Run: headless pygame with SDL's dummy video driver; simulated clock (each Clock.tick advances the game by its frame time, no real sleeping); random seed 0; keys injected as events and as key.get_pressed() state; no mouse input.
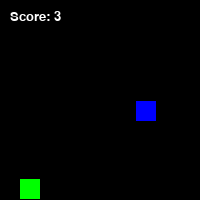
Frame 1 of 4 · flips 1–60 · no input
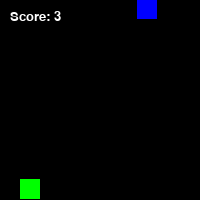
Frame 2 of 4 · flips 61–180 · tapped SPACE, RETURN · held RIGHT (→), D
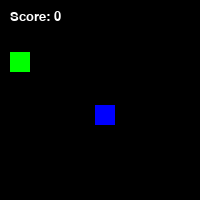
Frame 3 of 4 · flips 181–300 · held DOWN (↓), S
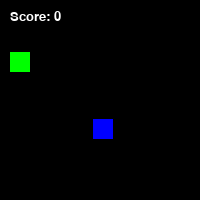
Frame 4 of 4 · flips 301–420 · held LEFT (←), A, UP (↑), W

The pygame program that drew these frames:

import pygame
import random

# Define the fitness function
def fitness(agent_behavior):
    # Initialize the Pygame and the game window
    pygame.init()
    # Define the font
    pygame.font.init()
    FONT = pygame.font.SysFont('Comic Sans MS', 20)

    screen = pygame.display.set_mode((200, 200))
    pygame.display.set_caption("Genetic Algorithm Pygame")

    # Set up the game objects
    player = pygame.Rect(100, 100, 20, 20)
    food = pygame.Rect(random.randint(0, 180), random.randint(0, 180), 20, 20)
    score = 0

    # Set up the clock and the game loop
    clock = pygame.time.Clock()
    running = True
    while running:
        # Handle events
        for event in pygame.event.get():
            if event.type == pygame.QUIT:
                running = False
        
        # Update the game objects
        player_behavior = agent_behavior(player, food)
        player.move_ip(player_behavior)
        if player.colliderect(food):
            food = pygame.Rect(random.randint(0, 180), random.randint(0, 180), 20, 20)
            score += 1
        
        # Draw the game objects
        screen.fill((0, 0, 0))
        pygame.draw.rect(screen, (0,0,255), player)
        pygame.draw.rect(screen, (0, 255, 0), food)
        text_gen = FONT.render(f'Score: {score}', True, (255,255,255))
        screen.blit(text_gen, (10, 10))
        pygame.display.flip()

        # Check for game over
        if player.left < 0 or player.right > 200 or player.top < 0 or player.bottom > 200:
            running = False
        
        # Tick the clock
        clock.tick(10)

    # Clean up the Pygame and return the score
    pygame.quit()
    return score

# Define the genetic algorithm
def genetic_algorithm(population_size, generations):
    # Create a population of random agents
    population = []
    for i in range(population_size):
        agent_behavior = lambda player, food: (random.randint(-10, 10), random.randint(-10, 10))
        population.append(agent_behavior)
    
    # Iterate through the generations
    for generation in range(generations):
        # Evaluate the fitness of each agent
        fitness_scores = []
        for agent_behavior in population:
            fitness_scores.append(fitness(agent_behavior))
        
        # Select the top performers
        top_performers = []
        for i in range(5): # Select the top 5 performers
            index = fitness_scores.index(max(fitness_scores))
            top_performers.append(population[index])
            fitness_scores.pop(index)
            population.pop(index)
        
        # Generate the next generation
        for i in range(population_size - 5): # Create new agents to fill out the population
            parent1 = random.choice(top_performers)
            parent2 = random.choice(top_performers)
            child_behavior = lambda player, food: (parent1(player, food)[0], parent2(player, food)[1])
            population.append(child_behavior)
    
    # Return the best performing agent
    best_agent_behavior = top_performers[0]
    return best_agent_behavior

# Run the genetic algorithm and play the game with the best agent
best_agent_behavior = genetic_algorithm(10, 5)
fitness_score = fitness(best_agent_behavior)
print("Best agent behavior:", best_agent_behavior)
print("Fitness score:", fitness_score)
